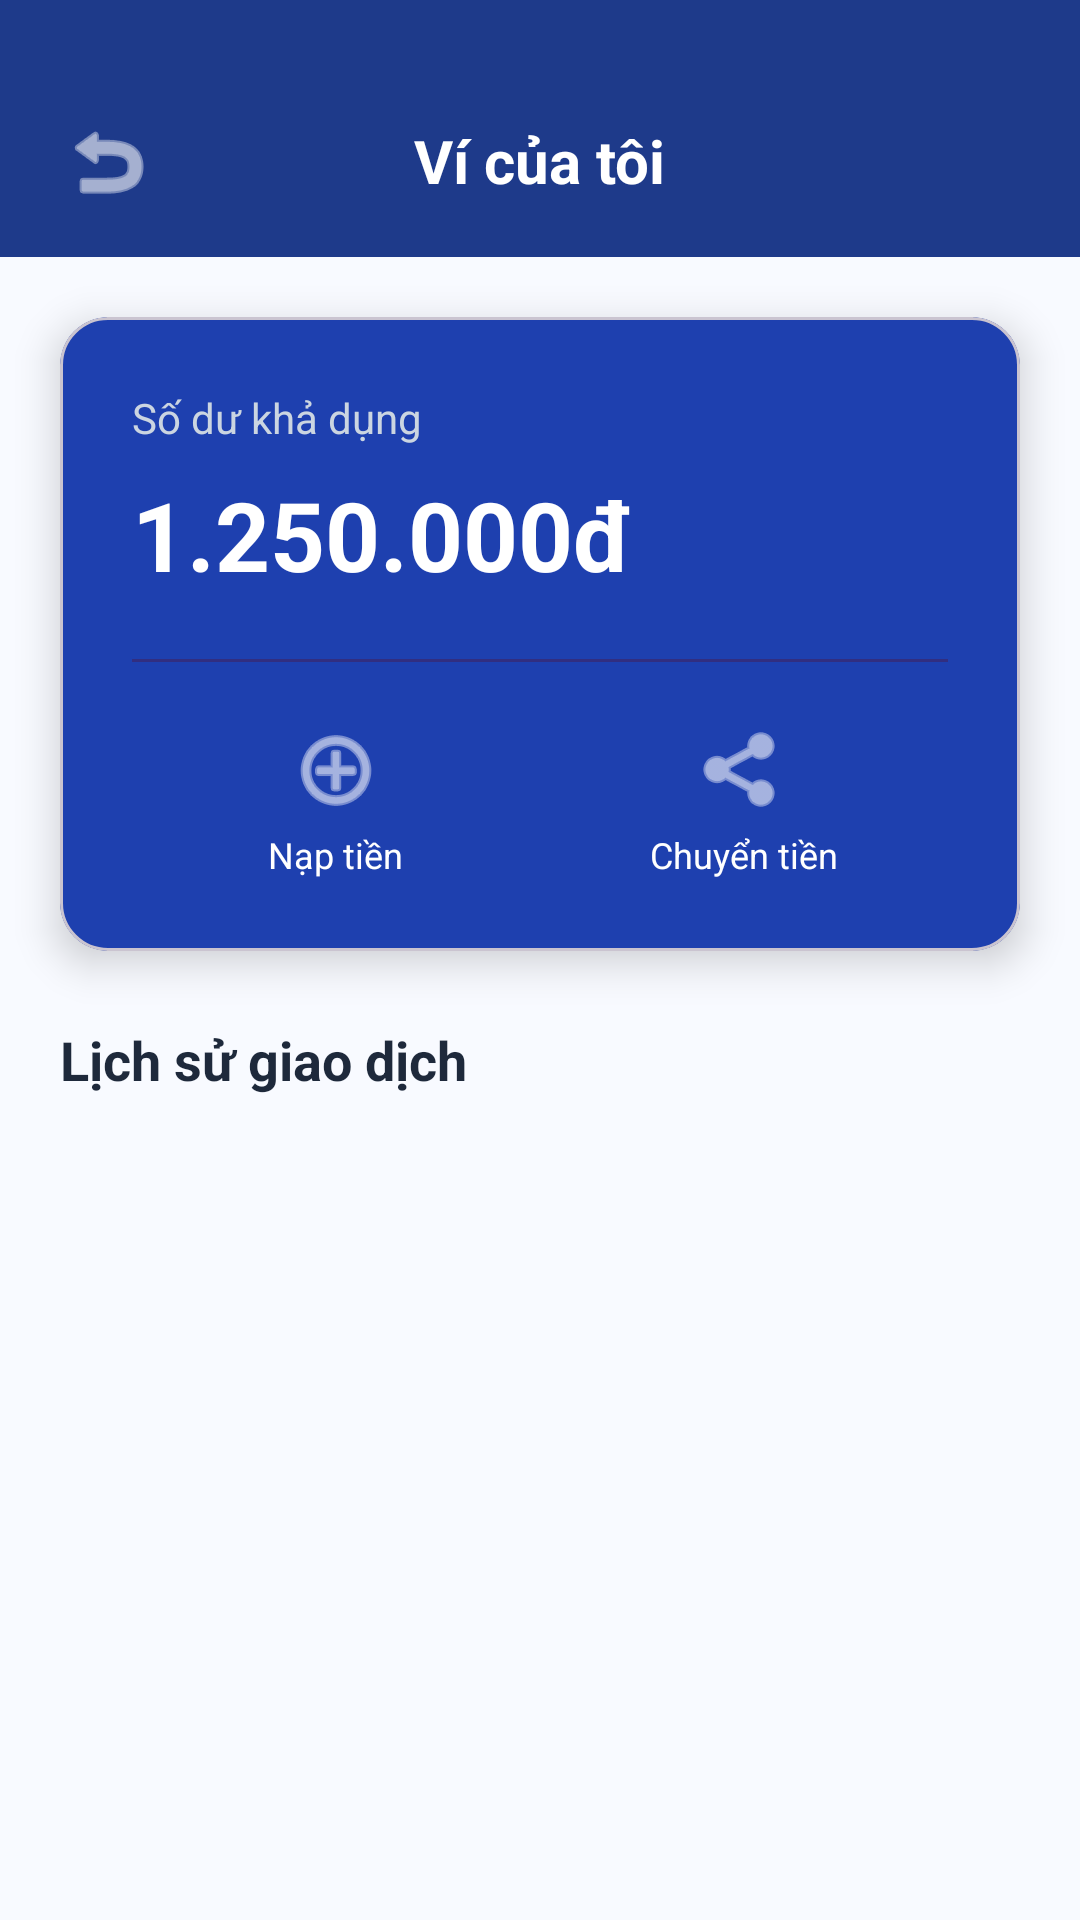

Here is an Android app screen rendered from its layout file. Give the layout XML and the strings, colors and styles it references.
<!-- AndroidManifest.xml: application theme Theme.HITCApp -->
<!-- res/layout/activity_wallet.xml -->
<?xml version="1.0" encoding="utf-8"?>
<androidx.constraintlayout.widget.ConstraintLayout xmlns:android="http://schemas.android.com/apk/res/android"
    xmlns:app="http://schemas.android.com/apk/res-auto"
    xmlns:tools="http://schemas.android.com/tools"
    android:id="@+id/main"
    android:layout_width="match_parent"
    android:layout_height="match_parent"
    android:background="#F8FAFF"
    tools:context=".WalletActivity">

    
    <androidx.constraintlayout.widget.ConstraintLayout
        android:id="@+id/topBar"
        android:layout_width="match_parent"
        android:layout_height="wrap_content"
        android:paddingTop="40dp"
        android:paddingHorizontal="20dp"
        android:paddingBottom="16dp"
        android:background="#1E3A8A"
        app:layout_constraintTop_toTopOf="parent">

        <ImageView
            android:id="@+id/btnBack"
            android:layout_width="32dp"
            android:layout_height="32dp"
            android:src="@android:drawable/ic_menu_revert"
            app:tint="#FFFFFF"
            app:layout_constraintStart_toStartOf="parent"
            app:layout_constraintTop_toTopOf="@id/tvHeaderTitle"
            app:layout_constraintBottom_toBottomOf="@id/tvHeaderTitle"/>

        <TextView
            android:id="@+id/tvHeaderTitle"
            android:layout_width="wrap_content"
            android:layout_height="wrap_content"
            android:text="Ví của tôi"
            android:textColor="#FFFFFF"
            android:textSize="20sp"
            android:textStyle="bold"
            app:layout_constraintTop_toTopOf="parent"
            app:layout_constraintStart_toStartOf="parent"
            app:layout_constraintEnd_toEndOf="parent"/>

    </androidx.constraintlayout.widget.ConstraintLayout>

    
    <com.google.android.material.card.MaterialCardView
        android:id="@+id/cardBalance"
        android:layout_width="match_parent"
        android:layout_height="wrap_content"
        android:layout_margin="20dp"
        app:cardCornerRadius="16dp"
        app:cardElevation="8dp"
        app:cardBackgroundColor="#1E40AF"
        app:layout_constraintTop_toBottomOf="@id/topBar">
        <LinearLayout
            android:layout_width="match_parent"
            android:layout_height="wrap_content"
            android:orientation="vertical"
            android:padding="24dp">
            <TextView
                android:layout_width="wrap_content"
                android:layout_height="wrap_content"
                android:text="Số dư khả dụng"
                android:textColor="#CBD5E1"
                android:textSize="14sp" />
            <TextView
                android:id="@+id/tvBalance"
                android:layout_width="wrap_content"
                android:layout_height="wrap_content"
                android:text="1.250.000đ"
                android:textColor="#FFFFFF"
                android:textSize="32sp"
                android:textStyle="bold"
                android:layout_marginTop="8dp"/>
            <View
                android:layout_width="match_parent"
                android:layout_height="1dp"
                android:background="#312E81"
                android:layout_marginTop="20dp"
                android:layout_marginBottom="20dp"/>
            <LinearLayout
                android:layout_width="match_parent"
                android:layout_height="wrap_content"
                android:orientation="horizontal">
                <LinearLayout
                    android:layout_width="0dp"
                    android:layout_height="wrap_content"
                    android:layout_weight="1"
                    android:gravity="center"
                    android:orientation="vertical">
                    <ImageView
                        android:layout_width="32dp"
                        android:layout_height="32dp"
                        android:src="@android:drawable/ic_menu_add"
                        app:tint="#FFFFFF" />
                    <TextView
                        android:layout_width="wrap_content"
                        android:layout_height="wrap_content"
                        android:text="Nạp tiền"
                        android:textColor="#FFFFFF"
                        android:textSize="12sp"
                        android:layout_marginTop="4dp"/>
                </LinearLayout>
                <LinearLayout
                    android:layout_width="0dp"
                    android:layout_height="wrap_content"
                    android:layout_weight="1"
                    android:gravity="center"
                    android:orientation="vertical">
                    <ImageView
                        android:layout_width="32dp"
                        android:layout_height="32dp"
                        android:src="@android:drawable/ic_menu_share"
                        app:tint="#FFFFFF" />
                    <TextView
                        android:layout_width="wrap_content"
                        android:layout_height="wrap_content"
                        android:text="Chuyển tiền"
                        android:textColor="#FFFFFF"
                        android:textSize="12sp"
                        android:layout_marginTop="4dp"/>
                </LinearLayout>
            </LinearLayout>
        </LinearLayout>
    </com.google.android.material.card.MaterialCardView>

    <TextView
        android:id="@+id/tvHistoryTitle"
        android:layout_width="wrap_content"
        android:layout_height="wrap_content"
        android:text="Lịch sử giao dịch"
        android:textSize="18sp"
        android:textStyle="bold"
        android:textColor="#1E293B"
        android:layout_marginTop="24dp"
        android:layout_marginStart="20dp"
        app:layout_constraintTop_toBottomOf="@id/cardBalance"
        app:layout_constraintStart_toStartOf="parent"/>

    <androidx.recyclerview.widget.RecyclerView
        android:id="@+id/rvTransactionHistory"
        android:layout_width="match_parent"
        android:layout_height="0dp"
        android:layout_marginTop="12dp"
        app:layout_constraintTop_toBottomOf="@id/tvHistoryTitle"
        app:layout_constraintBottom_toBottomOf="parent" />

</androidx.constraintlayout.widget.ConstraintLayout>
<!-- resources referenced by this layout -->
<resources>
  <style name="Theme.HITCApp" parent="Base.Theme.HITCApp" />
  <style name="Base.Theme.HITCApp" parent="Theme.Material3.DayNight.NoActionBar">
          <item name="colorPrimary">#1E40AF</item>
          
          <item name="colorOnSurfaceVariant">#64748B</item>
          <item name="colorOnSecondaryContainer">#FFFFFF</item>
      </style>
</resources>
